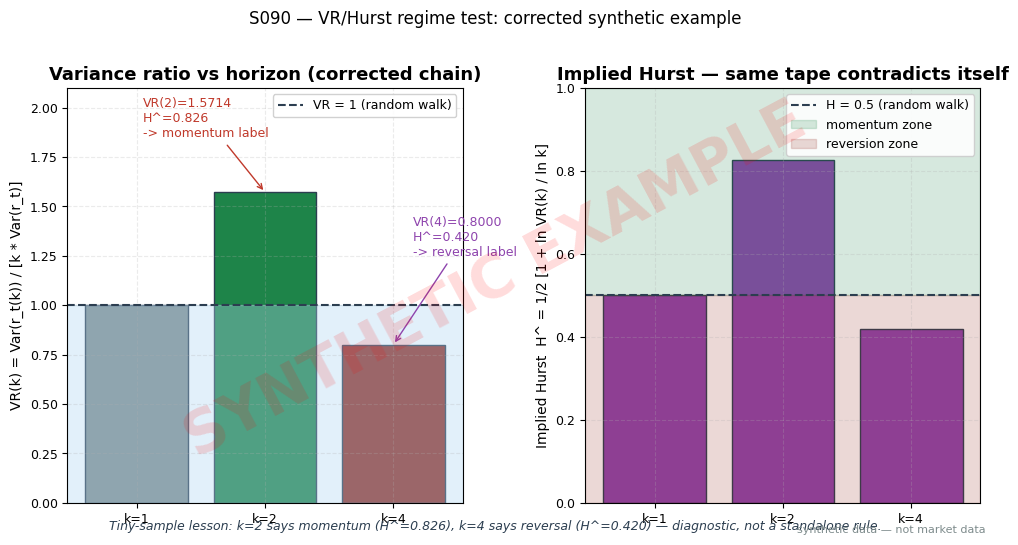

Write Python code to recreate this figure. (Note: this script raises an exception after producing the figure.)
import matplotlib
matplotlib.use("Agg")  # headless render on the Mac/VM
import matplotlib.pyplot as plt
import numpy as np

# ---- HOUSE STYLE (do not restyle) ----
plt.rcParams.update({
    "figure.figsize": (10, 5.2),
    "figure.dpi": 150,
    "savefig.dpi": 150,
    "font.family": "DejaVu Sans",
    "font.size": 10,
    "axes.titlesize": 13,
    "axes.titleweight": "bold",
    "axes.labelsize": 10,
    "axes.grid": True,
    "grid.alpha": 0.25,
    "grid.linestyle": "--",
    "xtick.labelsize": 9,
    "ytick.labelsize": 9,
    "legend.fontsize": 9,
    "legend.framealpha": 0.9,
})
PALETTE = {
    "price":   "#1f3a5f",  # dark navy — primary price/equity line
    "signal":  "#c0392b",  # red — signal / entries
    "signal2": "#8e44ad",  # purple — secondary signal
    "volume":  "#7f8c8d",  # grey — volume bars
    "band":    "#aed6f1",  # light blue — bands / fill
    "profit":  "#1e8449",  # green — profits / long
    "loss":    "#922b21",  # dark red — losses / short
    "zero":    "#2c3e50",  # baseline
}

# ---- WORKED EXAMPLE (S090 S4): hand-specified synthetic tape, no RNG draws ----
# r = (1, 1, 1, -1, -1, -1, 1, 1, 1). Everything below is COMPUTED from this tape
# with the chapter's own formulas — nothing is hard-coded.
# CORRECTED 2026-09-10: an earlier version hard-coded the bot's false k=4 block
# (VR(4)=0.5667, H^=0.295). Operator re-verification gives VR(4)=0.8000, H^=0.4195.
r = np.array([1, 1, 1, -1, -1, -1, 1, 1, 1], dtype=float)


def vr_and_h(r, k):
    """Lo-MacKinlay variance ratio and implied Hurst from the chapter's S3 formulas."""
    s1 = r.var(ddof=1)                       # s_1^2 (ddof=1, per the chapter)
    rk = np.array([r[i:i + k].sum() for i in range(len(r) - k + 1)])  # overlapping k-returns
    sk = rk.var(ddof=1)
    vr = sk / (k * s1)
    h = 0.5 * (1 + np.log(vr) / np.log(k))
    return vr, h, s1, rk


ks = np.array([1, 2, 4])
vrs, hs = [], []
for k in ks:
    if k == 1:
        vr, h = 1.0, 0.5                     # by definition
    else:
        vr, h, _, _ = vr_and_h(r, k)
    vrs.append(vr)
    hs.append(h)
vrs = np.array(vrs)
hs = np.array(hs)

print("k, VR(k), H_hat(k)")
for k, v, h in zip(ks, vrs, hs):
    print(f"{k}, {v:.4f}, {h:.3f}")

# Operator hand-verification anchors (the chapter's S4 block)
assert abs(vrs[1] - 1.5714) < 1e-3, vrs[1]     # VR(2)
assert abs(hs[1] - 0.826) < 1e-3, hs[1]       # H^(2)
assert abs(vrs[2] - 0.8000) < 1e-3, vrs[2]    # VR(4), corrected 2026-09-10
assert abs(hs[2] - 0.4195) < 1e-3, hs[2]      # H^(4), corrected 2026-09-10

# Illustrative VR-toggle sizing overlay (bot suggestion, labelled illustrative in text)
def g_illustrative(vr4):
    if vr4 > 1.10:
        return 0.5
    if vr4 < 0.90:
        return 1.25
    return 1.0

print(f"illustrative toggle on this tape: VR(4)={vrs[2]:.4f} < 0.90 -> "
      f"g = {g_illustrative(vrs[2])}x for a mean-reversion strategy")

# ---- PLOT ----
fig, (ax1, ax2) = plt.subplots(1, 2, figsize=(10, 5.2))

# Left: VR(k) bars with toggle zones
cols = [PALETTE["profit"] if v > 1 else (PALETTE["loss"] if v < 1 else PALETTE["volume"])
        for v in vrs]
ax1.bar([f"k={k}" for k in ks], vrs, color=cols, edgecolor="#2c3e50")
ax1.axhline(1.0, color=PALETTE["zero"], lw=1.5, ls="--", label="VR = 1 (random walk)")
ax1.axhspan(0, 1.0, color=PALETTE["band"], alpha=0.35)
ax1.set_ylabel("VR(k) = Var(r_t(k)) / [k * Var(r_t)]")
ax1.set_title("Variance ratio vs horizon (corrected chain)")
ax1.set_ylim(0, 2.1)
ax1.legend()
ax1.annotate(f"VR(2)={vrs[1]:.4f}\nH^={hs[1]:.3f}\n-> momentum label",
             xy=(1, vrs[1]), xytext=(0.05, 1.85),
             arrowprops=dict(arrowstyle="->", color=PALETTE["signal"]),
             fontsize=9, color=PALETTE["signal"])
ax1.annotate(f"VR(4)={vrs[2]:.4f}\nH^={hs[2]:.3f}\n-> reversal label",
             xy=(2, vrs[2]), xytext=(2.15, 1.25),
             arrowprops=dict(arrowstyle="->", color=PALETTE["signal2"]),
             fontsize=9, color=PALETTE["signal2"])

# Right: implied Hurst with zones
ax2.bar([f"k={k}" for k in ks], hs, color=PALETTE["signal2"], edgecolor="#2c3e50")
ax2.axhline(0.5, color=PALETTE["zero"], lw=1.5, ls="--", label="H = 0.5 (random walk)")
ax2.axhspan(0.5, 1.0, color=PALETTE["profit"], alpha=0.18, label="momentum zone")
ax2.axhspan(0, 0.5, color=PALETTE["loss"], alpha=0.18, label="reversion zone")
ax2.set_ylabel("Implied Hurst  H^ = 1/2 [1 + ln VR(k) / ln k]")
ax2.set_title("Implied Hurst — same tape contradicts itself")
ax2.set_ylim(0, 1.0)
ax2.legend(loc="upper right")
fig.suptitle("S090 — VR/Hurst regime test: corrected synthetic example", y=1.02)
fig.text(0.5, 0.02,
         f"Tiny-sample lesson: k=2 says momentum (H^={hs[1]:.3f}), k=4 says reversal "
         f"(H^={hs[2]:.3f}) — diagnostic, not a standalone rule.",
         ha="center", fontsize=9, style="italic", color=PALETTE["zero"])

# ---- SYNTHETIC WATERMARK (mandatory) ----
fig = plt.gcf()
fig.text(0.5, 0.5, "SYNTHETIC EXAMPLE", fontsize=42, color="red", alpha=0.14,
         ha="center", va="center", rotation=28, weight="bold", zorder=10)
fig.text(0.99, 0.01, "synthetic data — not market data", fontsize=8, color="#7f8c8d",
         ha="right", va="bottom")
plt.tight_layout()
plt.savefig("images/S090_example.png", bbox_inches="tight")  # <-- use the chapter's ID
plt.close()
print("saved images/S090_example.png")
